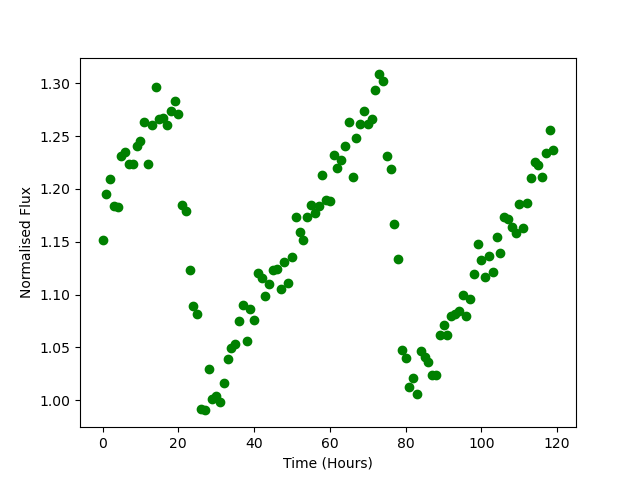

Source data for this figure (header and first rows):
Time, Flux
0.0, 1.152
1.0, 1.195
2.0, 1.209
3.0, 1.184
4.0, 1.183
5.0, 1.231
6.0, 1.235
7.0, 1.224
8.0, 1.223
9.0, 1.241
10.0, 1.245
11.0, 1.264
12.0, 1.224
13.0, 1.261
14.0, 1.297
15.0, 1.266
16.0, 1.267
17.0, 1.26
18.0, 1.274
19.0, 1.283
20.0, 1.271
21.0, 1.185
22.0, 1.179
23.0, 1.123
24.0, 1.089
25.0, 1.081
26.0, 0.9917
27.0, 0.9903
28.0, 1.03
29.0, 1.001
30.0, 1.004
31.0, 0.9978
32.0, 1.016
33.0, 1.039
34.0, 1.049
35.0, 1.053
36.0, 1.075
37.0, 1.09
38.0, 1.056
39.0, 1.086
40.0, 1.076
41.0, 1.121
42.0, 1.115
43.0, 1.099
44.0, 1.11
45.0, 1.123
46.0, 1.125
47.0, 1.105
48.0, 1.131
49.0, 1.11
50.0, 1.135
51.0, 1.173
52.0, 1.159
53.0, 1.152
54.0, 1.173
55.0, 1.185
56.0, 1.177
57.0, 1.184
58.0, 1.213
59.0, 1.19
... 60 more rows
